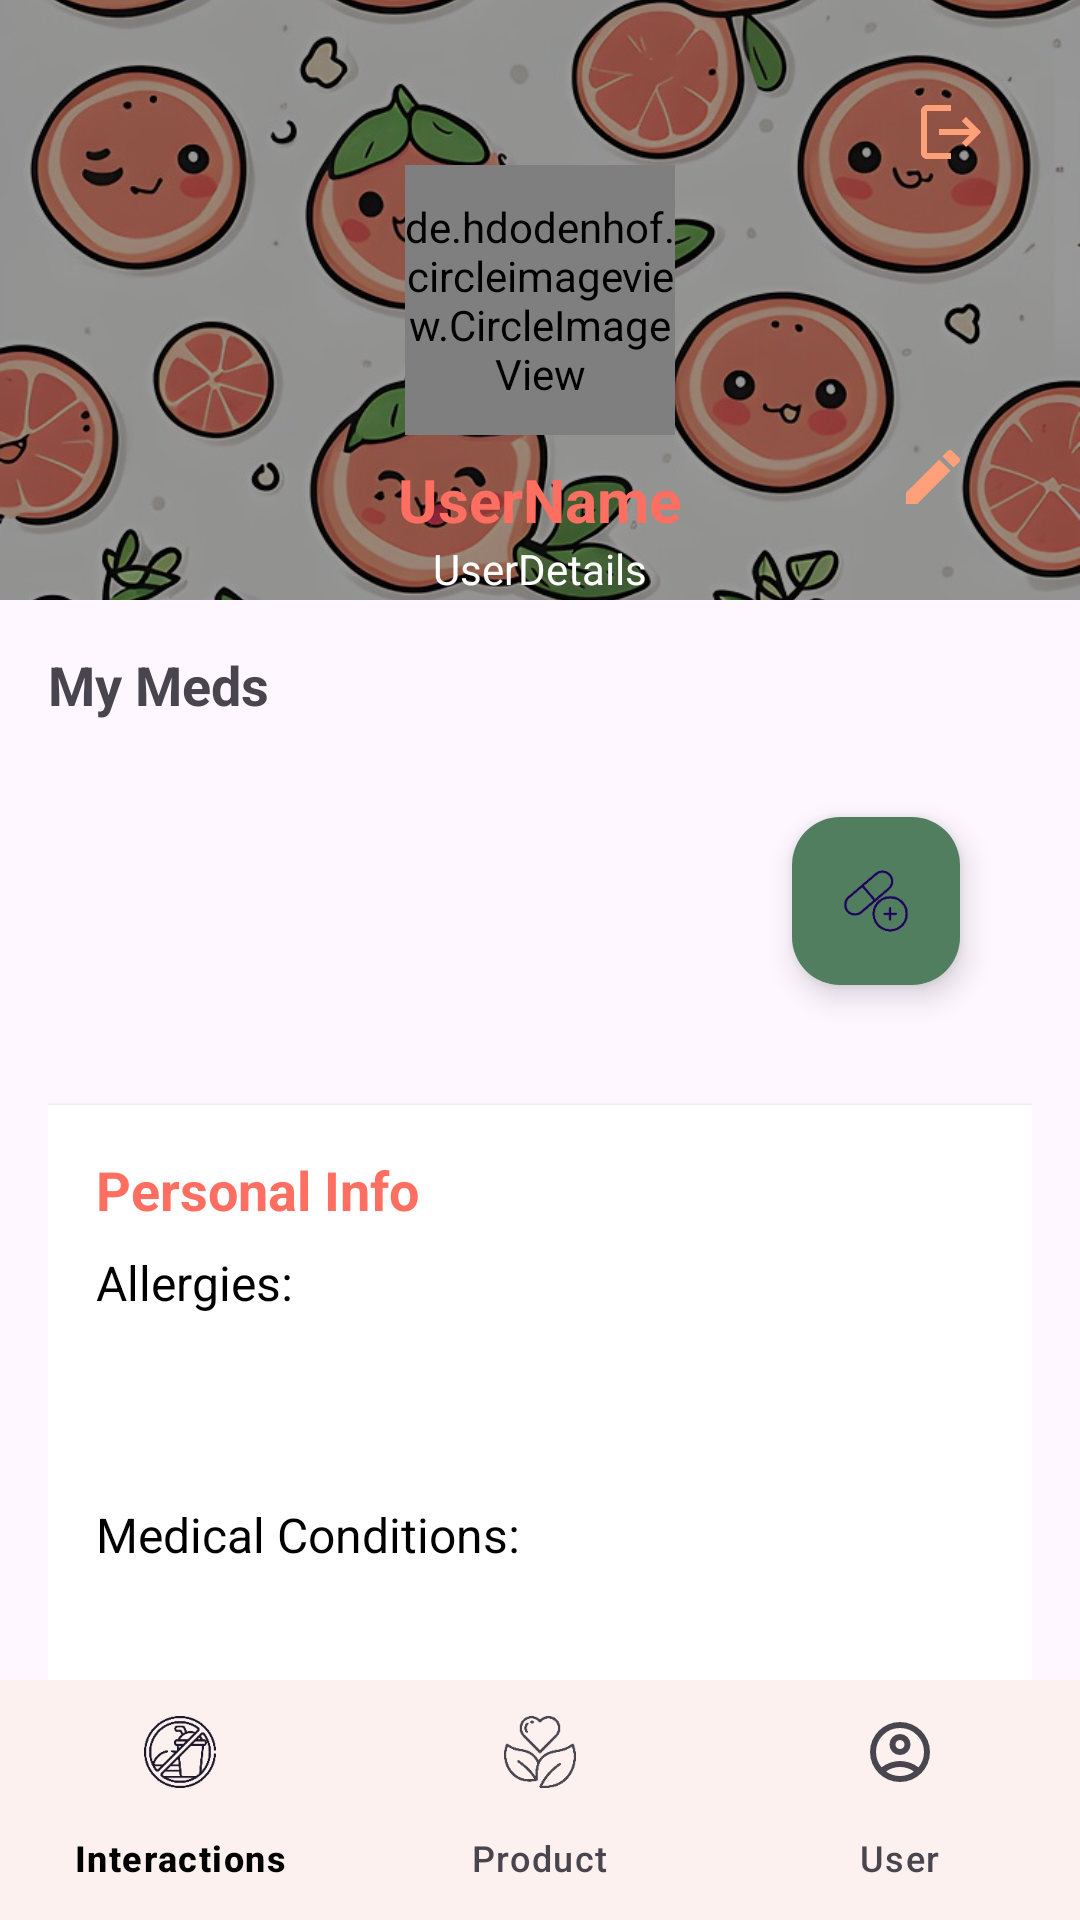

Write the Android layout XML for this screen, with the resource values it uses.
<!-- AndroidManifest.xml: application theme Theme.AvoidGrapefruit -->
<!-- res/layout/activity_user_profile.xml -->
<?xml version="1.0" encoding="utf-8"?>
<androidx.coordinatorlayout.widget.CoordinatorLayout xmlns:android="http://schemas.android.com/apk/res/android"
    xmlns:app="http://schemas.android.com/apk/res-auto"
    xmlns:tools="http://schemas.android.com/tools"
    android:layout_width="match_parent"
    android:layout_height="match_parent"
    tools:context=".user.UserProfileActivity">

    <androidx.core.widget.NestedScrollView
        android:layout_width="match_parent"
        android:layout_height="match_parent"
        android:fillViewport="true">

        <LinearLayout
            android:layout_width="match_parent"
            android:layout_height="wrap_content"
            android:orientation="vertical">

            
            <RelativeLayout
                android:layout_width="match_parent"
                android:layout_height="200dp">

                <ImageView
                    android:id="@+id/profile_background"
                    android:layout_width="match_parent"
                    android:layout_height="match_parent"
                    android:scaleType="centerCrop"
                    android:src="@drawable/profile_background"
                    android:contentDescription="Background" />


                <View
                    android:layout_width="match_parent"
                    android:layout_height="match_parent"
                    android:background="#66000000" />

                <ImageButton
                    android:id="@+id/btnEditProfile"
                    android:layout_width="64dp"
                    android:layout_height="58dp"
                    android:layout_alignParentTop="true"
                    android:layout_alignParentEnd="true"
                    android:layout_marginTop="130dp"
                    android:layout_marginEnd="17dp"
                    android:layout_marginBottom="12dp"
                    android:background="?attr/selectableItemBackgroundBorderless"
                    android:contentDescription="EditProfile"
                    android:src="@drawable/ic_edit_24dp" />

                <ImageButton
                    android:id="@+id/btnLogout"
                    android:layout_width="64dp"
                    android:layout_height="58dp"
                    android:layout_alignParentEnd="true"
                    android:layout_alignParentBottom="true"
                    android:layout_marginStart="62dp"
                    android:layout_marginEnd="11dp"
                    android:layout_marginBottom="127dp"
                    android:background="?attr/selectableItemBackgroundBorderless"
                    android:contentDescription="LogOut"
                    android:src="@drawable/ic_logout_24dp" />

                <de.hdodenhof.circleimageview.CircleImageView
                    android:id="@+id/user"
                    android:layout_width="90dp"
                    android:layout_height="90dp"
                    android:layout_centerInParent="true"
                    android:src="@drawable/user" />

                
                <TextView
                    android:id="@+id/user_name"
                    android:layout_width="wrap_content"
                    android:layout_height="wrap_content"
                    android:layout_below="@id/user"
                    android:layout_centerHorizontal="true"
                    android:layout_marginTop="8dp"
                    android:text="UserName"
                    android:textColor="@color/grapefruit_red"
                    android:textSize="20sp"
                    android:textStyle="bold" />

                
                <TextView
                    android:id="@+id/user_details"
                    android:layout_width="wrap_content"
                    android:layout_height="wrap_content"
                    android:layout_below="@id/user_name"
                    android:layout_centerHorizontal="true"
                    android:text="UserDetails"
                    android:textColor="@android:color/white"
                    android:textSize="14sp" />
            </RelativeLayout>

            
            <LinearLayout
                android:layout_width="match_parent"
                android:layout_height="wrap_content"
                android:orientation="vertical"
                android:padding="16dp">

                <TextView
                    android:id="@+id/section_title"
                    android:layout_width="wrap_content"
                    android:layout_height="wrap_content"
                    android:layout_marginBottom="8dp"
                    android:text="My Meds"
                    android:textSize="18sp"
                    android:textStyle="bold" />

                <androidx.recyclerview.widget.RecyclerView
                    android:id="@+id/recycler_drugs"
                    android:layout_width="match_parent"
                    android:layout_height="wrap_content"
                    android:clipToPadding="false"
                    android:nestedScrollingEnabled="false" />
                
                <com.google.android.material.floatingactionbutton.FloatingActionButton
                    android:id="@+id/fab_add_drug"
                    android:layout_width="wrap_content"
                    android:layout_height="wrap_content"
                    android:layout_gravity="bottom|end"
                    android:layout_margin="24dp"
                    android:contentDescription="Add"
                    android:src="@drawable/add"
                    app:backgroundTint="@color/accent_green" />

                
                <LinearLayout
                    android:layout_width="match_parent"
                    android:layout_height="210dp"
                    android:layout_marginTop="16dp"
                    android:background="@android:color/white"
                    android:elevation="2dp"
                    android:orientation="vertical"
                    android:padding="16dp">

                    <TextView
                        android:id="@+id/section_personal_info"
                        android:layout_width="wrap_content"
                        android:layout_height="wrap_content"
                        android:layout_marginBottom="8dp"
                        android:text="Personal Info"
                        android:textColor="@color/grapefruit_red"
                        android:textSize="18sp"
                        android:textStyle="bold" />

                    <TextView
                        android:id="@+id/tvAllergies"
                        android:layout_width="match_parent"
                        android:layout_height="80dp"
                        android:layout_marginBottom="4dp"
                        android:text="Allergies: "
                        android:textColor="@android:color/black"
                        android:textSize="16sp" />

                    <TextView
                        android:id="@+id/tvMedicalConditions"
                        android:layout_width="match_parent"
                        android:layout_height="60dp"
                        android:text="Medical Conditions: "
                        android:textColor="@android:color/black"
                        android:textSize="16sp" />
                </LinearLayout>


            </LinearLayout>
        </LinearLayout>
    </androidx.core.widget.NestedScrollView>

    <include
        android:id="@+id/bottom_nav_view"
        layout="@layout/include_bottom_nav"
        android:layout_width="match_parent"
        android:layout_height="wrap_content"
        android:layout_gravity="bottom" />
</androidx.coordinatorlayout.widget.CoordinatorLayout>
<!-- res/layout/include_bottom_nav.xml (included above) -->
<?xml version="1.0" encoding="utf-8"?>
<com.google.android.material.bottomnavigation.BottomNavigationView
    android:id="@+id/bottom_nav_view"
    android:layout_width="match_parent"
    android:layout_height="wrap_content"
    android:layout_alignParentBottom="true"
    app:menu="@menu/bottom_nav_menu"
    app:labelVisibilityMode="labeled"
    android:background="@color/milk_white"
    xmlns:android="http://schemas.android.com/apk/res/android"
    xmlns:app="http://schemas.android.com/apk/res-auto" />
<!-- resources referenced by this layout -->
<resources>
  <color name="accent_green">#507E5F</color>
  <color name="grapefruit_red">#FF6F61</color>
  <color name="milk_white">#FDFDFC</color>
  <!-- drawable add: png bitmap (drawable, 3091 bytes) -->
  <!-- drawable ic_edit_24dp (drawable) -->
  <vector xmlns:android="http://schemas.android.com/apk/res/android"
      android:height="24dp"
      android:tint="@color/grapefruit_orange"
      android:viewportHeight="24"
      android:viewportWidth="24"
      android:width="24dp">
  
      <path
          android:fillColor="@color/milk_white"
          android:pathData="M3,17.25V21h3.75L17.81,9.94l-3.75,-3.75L3,17.25zM20.71,7.04c0.39,-0.39 0.39,-1.02 0,-1.41l-2.34,-2.34c-0.39,-0.39 -1.02,-0.39 -1.41,0l-1.83,1.83 3.75,3.75 1.83,-1.83z" />
  
  </vector>
  <!-- drawable ic_logout_24dp (drawable) -->
  <vector xmlns:android="http://schemas.android.com/apk/res/android"
      android:autoMirrored="true"
      android:height="24dp"
      android:tint="@color/grapefruit_orange"
      android:viewportHeight="24"
      android:viewportWidth="24"
      android:width="24dp">
  
      <path
          android:fillColor="@color/milk_white"
          android:pathData="M17,7l-1.41,1.41L18.17,11H8v2h10.17l-2.58,2.58L17,17l5,-5zM4,5h8V3H4c-1.1,0 -2,0.9 -2,2v14c0,1.1 0.9,2 2,2h8v-2H4V5z" />
  
  </vector>
  <!-- drawable profile_background: jpg bitmap (drawable, 159678 bytes) -->
  <!-- drawable user: png bitmap (drawable, 60668 bytes) -->
  <style name="Theme.AvoidGrapefruit" parent="Theme.Material3.DayNight.NoActionBar">
  
          <item name="colorPrimary">@color/grapefruit_red</item>
          <item name="colorOnPrimary">@color/text_grey</item>
  
          <item name="colorSecondary">@color/accent_green</item>
          <item name="colorOnSecondary">@color/white</item>
  
          <item name="colorSurface">@color/milk_white</item>
          <item name="colorOnSurface">@color/black</item>
  
          <item name="buttonStyle">@drawable/button_primary</item>
  
          <item name="colorOnBackground">@color/black</item>
  
          
          <item name="colorError">@color/grapefruit_red</item>
          <item name="colorOnError">@color/white</item>
  
      </style>
  <color name="grapefruit_orange">#FFA07A</color>
  <color name="text_grey">#BBBBBB</color>
  <color name="white">#FFFFFF</color>
  <color name="black">#000000</color>
  <!-- drawable button_primary (drawable) -->
  <?xml version="1.0" encoding="utf-8"?>
  <shape xmlns:android="http://schemas.android.com/apk/res/android" android:shape="rectangle">
      <gradient
          android:angle="45"
          android:startColor="#FF6F61"
          android:endColor="@color/grapefruit_orange" />
      <corners android:radius="14dp"/>
  </shape>
</resources>
